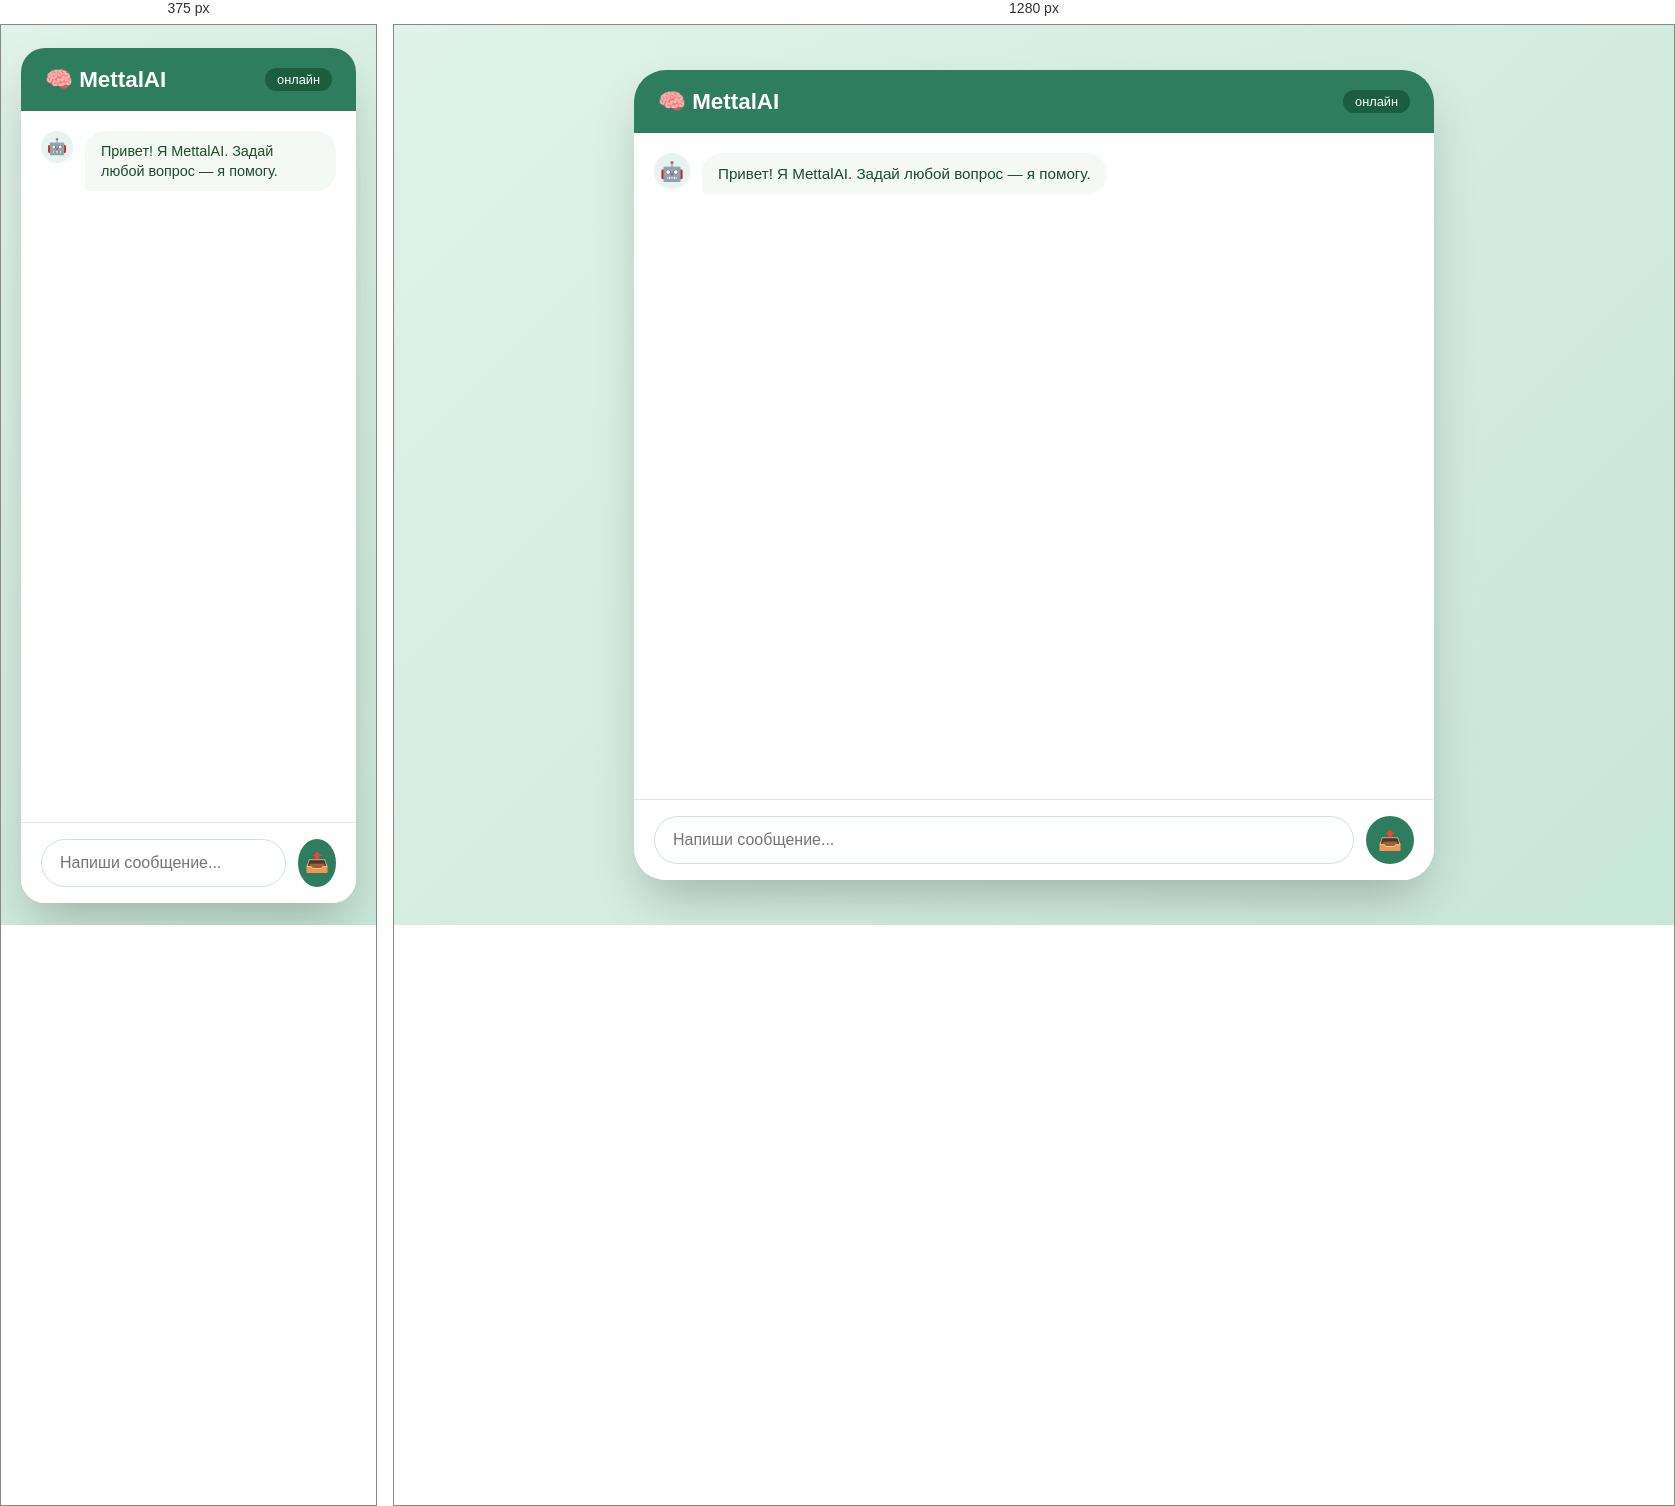
Rendered at 375 px and 1280 px, left to right.

<!-- file: index.html -->
<!DOCTYPE html>
<html lang="ru">
<head>
    <meta charset="UTF-8">
    <meta name="viewport" content="width=device-width, initial-scale=1.0, user-scalable=no">
    <title>MettalAI — нейросеть</title>
    <link rel="stylesheet" href="style.css">
</head>
<body>
    <div class="container">
        <div class="chat-header">
            <div class="logo">🧠 MettalAI</div>
            <div class="status">онлайн</div>
        </div>
        <div class="chat-messages" id="chatMessages">
            <div class="message bot">
                <div class="avatar">🤖</div>
                <div class="text">Привет! Я MettalAI. Задай любой вопрос — я помогу.</div>
            </div>
        </div>
        <div class="chat-input-area">
            <input type="text" id="userInput" placeholder="Напиши сообщение..." autocomplete="off">
            <button id="sendBtn">📤</button>
        </div>
        <div class="typing-indicator" id="typingIndicator">
            <span></span><span></span><span></span>
        </div>
    </div>
    <script src="script.js"></script>
</body>
</html>

/* @media block from style.css */
@media (max-width: 600px) {
    .container {
        height: 95vh;
        border-radius: 24px;
    }
    .text {
        max-width: 85%;
        font-size: 0.9rem;
    }
    .avatar {
        width: 32px;
        height: 32px;
        font-size: 1rem;
    }
}